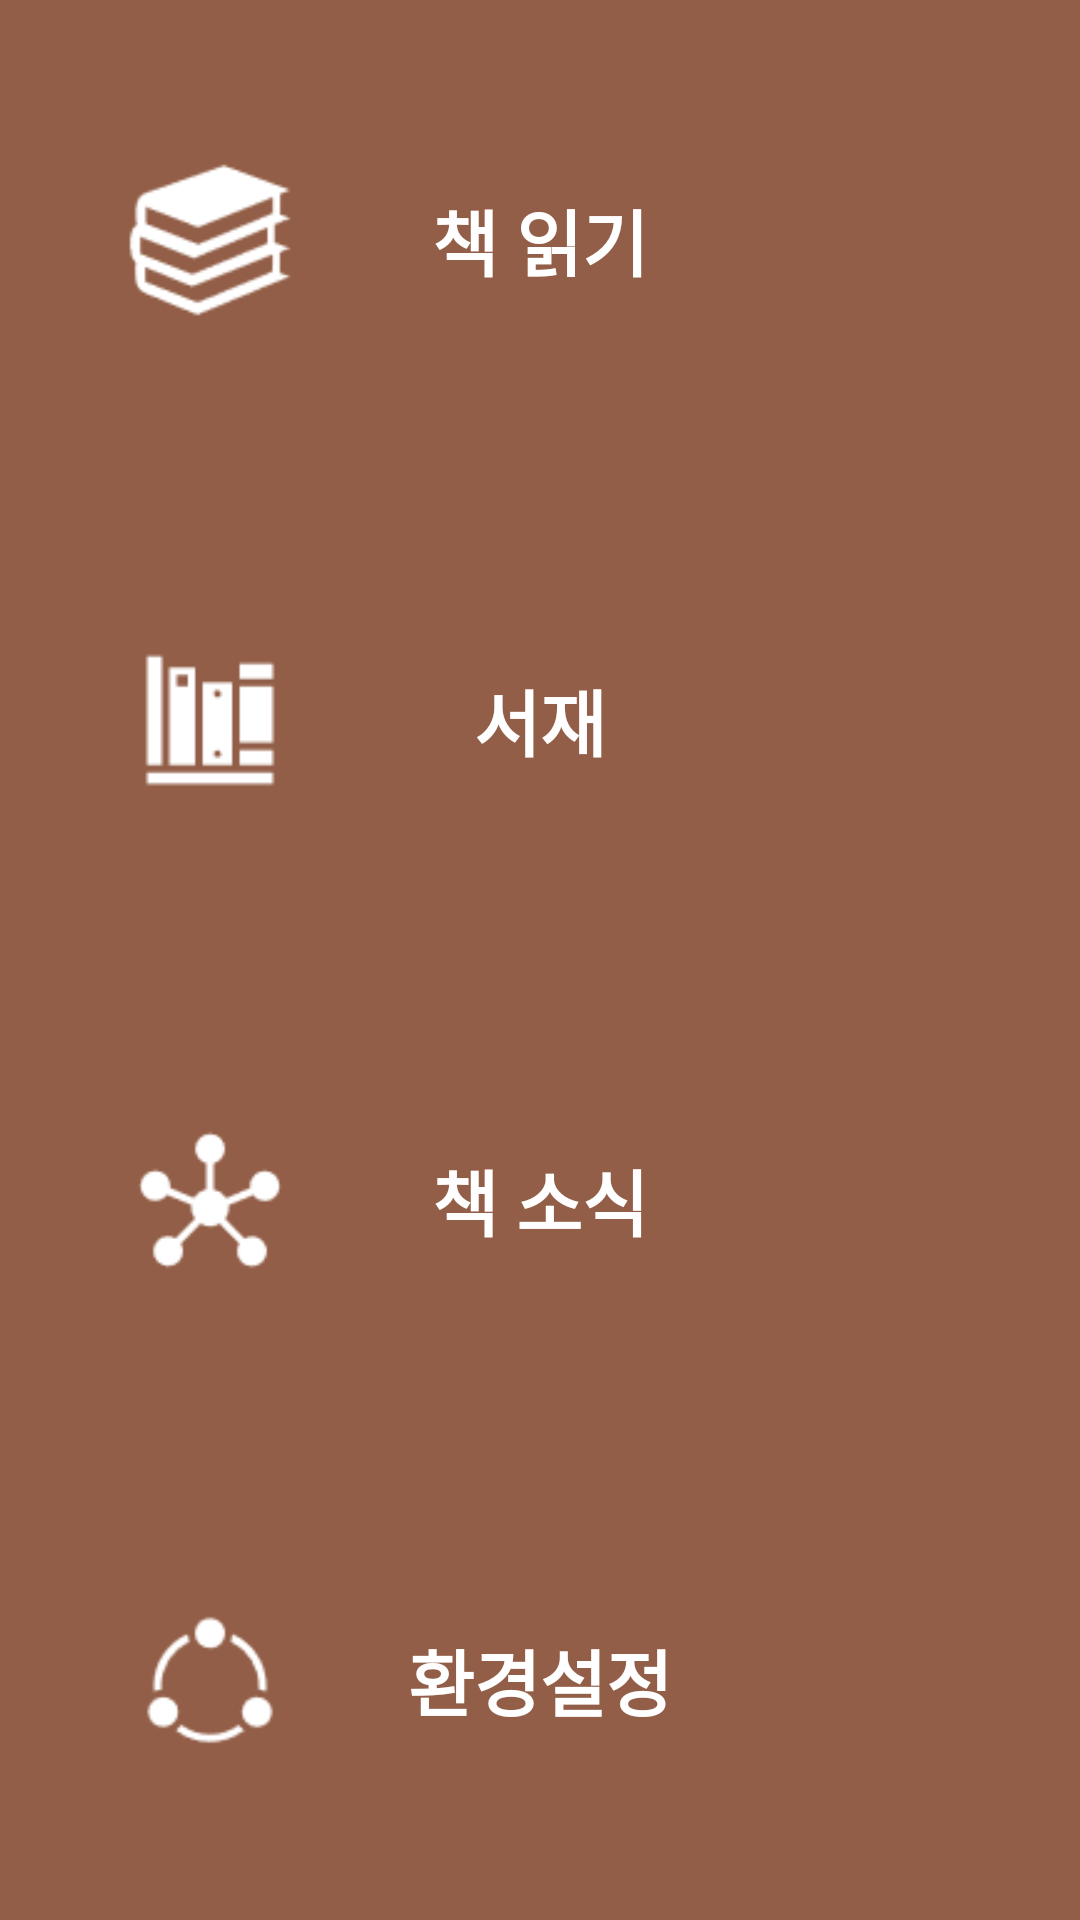

Produce the Android XML layout that renders to this screen, including the resource entries it uses.
<!-- AndroidManifest.xml: application theme AppTheme -->
<!-- res/layout/activity_main.xml -->
<?xml version="1.0" encoding="utf-8"?>
<LinearLayout xmlns:android="http://schemas.android.com/apk/res/android"
    xmlns:app="http://schemas.android.com/apk/res-auto"
    xmlns:tools="http://schemas.android.com/tools"
    android:layout_width="match_parent"
    android:layout_height="match_parent"
    android:orientation="vertical"
    tools:context=".ui.MainActivity">
    
            <RelativeLayout
                android:id="@+id/rl_read_book"
                android:layout_width="match_parent"
                android:layout_height="wrap_content"
                android:background="@color/colorPrimary"
                android:padding="40dp"
                android:layout_weight="1">
                <ImageView
                    android:layout_width="wrap_content"
                    android:layout_height="wrap_content"
                    android:layout_centerVertical="true"
                    android:minHeight="60dp"
                    android:minWidth="60dp"
                    android:src="@drawable/read"/>

                <TextView
                    android:layout_width="wrap_content"
                    android:layout_height="wrap_content"
                    android:layout_centerInParent="true"
                    android:text="@string/read_book"
                    style="@style/title_text_white"/>

                <ImageView
                    android:layout_width="40dp"
                    android:layout_height="40dp"
                    android:layout_alignParentEnd="true"
                    android:layout_centerVertical="true"
                    android:src="@drawable/ic_right"/>
            </RelativeLayout>
            <RelativeLayout
                android:id="@+id/rl_library"
                android:layout_width="match_parent"
                android:layout_height="wrap_content"
                android:background="@color/colorPrimary"
                android:padding="40dp"
                android:layout_weight="1">
                <ImageView
                    android:layout_width="wrap_content"
                    android:layout_height="wrap_content"
                    android:minHeight="60dp"
                    android:layout_centerVertical="true"
                    android:minWidth="60dp"
                    android:src="@drawable/library"/>

                <TextView
                    android:layout_width="wrap_content"
                    android:layout_height="wrap_content"
                    android:layout_centerInParent="true"
                    android:text="@string/library"
                    style="@style/title_text_white"/>

                <ImageView
                    android:layout_width="40dp"
                    android:layout_height="40dp"
                    android:layout_alignParentEnd="true"
                    android:layout_centerVertical="true"
                    android:src="@drawable/ic_right"/>
            </RelativeLayout>
    <RelativeLayout
        android:layout_width="match_parent"
        android:layout_height="wrap_content"
        android:background="@color/colorPrimary"
        android:padding="40dp"
        android:layout_weight="1">
        <ImageView
            android:layout_width="wrap_content"
            android:layout_height="wrap_content"
            android:minHeight="60dp"
            android:layout_centerVertical="true"
            android:minWidth="60dp"
            android:src="@drawable/book_info"/>

        <TextView
            android:layout_width="wrap_content"
            android:layout_height="wrap_content"
            android:layout_centerInParent="true"
            android:text="@string/book_news"
            style="@style/title_text_white"/>

        <ImageView
            android:layout_width="40dp"
            android:layout_height="40dp"
            android:layout_alignParentEnd="true"
            android:layout_centerVertical="true"
            android:src="@drawable/ic_right"/>
    </RelativeLayout>
    <RelativeLayout
        android:layout_width="match_parent"
        android:layout_height="wrap_content"
        android:background="@color/colorPrimary"
        android:padding="40dp"
        android:layout_weight="1">
        <ImageView
            android:layout_width="wrap_content"
            android:layout_height="wrap_content"
            android:minHeight="60dp"
            android:layout_centerVertical="true"
            android:minWidth="60dp"
            android:src="@drawable/setting"/>

        <TextView
            android:layout_width="wrap_content"
            android:layout_height="wrap_content"
            android:layout_centerInParent="true"
            android:text="@string/setting"
            style="@style/title_text_white"/>

        <ImageView
            android:layout_width="40dp"
            android:layout_height="40dp"
            android:layout_alignParentEnd="true"
            android:layout_centerVertical="true"
            android:src="@drawable/ic_right"/>
    </RelativeLayout>
</LinearLayout>
<!-- resources referenced by this layout -->
<resources>
  <color name="colorPrimary">#925e47</color>
  <!-- drawable book_info: png bitmap (drawable-hdpi, 523 bytes) -->
  <!-- drawable library: png bitmap (drawable-hdpi, 306 bytes) -->
  <!-- drawable read: png bitmap (drawable-hdpi, 690 bytes) -->
  <!-- drawable setting: png bitmap (drawable-hdpi, 500 bytes) -->
  <string name="book_news">책 소식</string>
  <string name="library">서재</string>
  <string name="read_book">책 읽기</string>책 읽기서재책 소식환경설정
  <string name="setting">환경설정</string>
  <style name="title_text_white">
          <item name="android:textColor">@color/white</item>
          <item name="android:textSize">24dp</item>
          <item name="android:textStyle">bold</item>
      </style>
  <style name="AppTheme" parent="Theme.AppCompat.Light.NoActionBar">
          
          <item name="colorPrimary">@color/colorPrimary</item>
          <item name="colorPrimaryDark">@color/colorPrimaryDark</item>
          <item name="colorAccent">@color/colorAccent</item>
      </style>
  <color name="white">#FFFFFF</color>
  <color name="colorPrimaryDark">#753625</color>
  <color name="colorAccent">#ff0000</color>
</resources>
